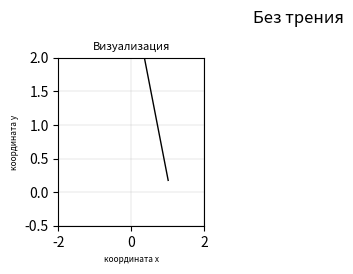

Write the Python code that produced this figure. (Note: this script raises an exception after producing the figure.)
import matplotlib.pyplot as plt
import numpy as np
from matplotlib.animation import FuncAnimation

class GraphBase(object): #Класс графического окна. Используется для графиков и для визуализации
    def __init__(self, xmin = -1, xmax = 1, ymin = -1, ymax = 1, title = '', xlabel = '', ylabel = '', r=3):

        plt.xlim(xmin, xmax) #ограничение осей
        plt.ylim(ymin, ymax)
        plt.grid(ls='solid', lw=0.2) #включение сетки

        plt.title(title, fontsize=8) #заголовок
        plt.xlabel(xlabel, fontsize=6) #названия осей
        plt.ylabel(ylabel, fontsize=6)

        self.mk, = plt.plot([], [], 'ro', ms=r) #маркер
        self.line, = plt.plot([], [], 'k-', lw=1) #линия графика

        self.xData, self.yData = [], [] #Кортежи для записи всех точек графика
    
    def animate(self, i, calsFunc, argsFunc): #Функция, рисующая визуализацию
        calsFunc(i) #Функия, изменяющая все папаметры маятника

        line_x, line_y, mk_x, mk_y = argsFunc() #Функция, передающая нужные данные о маятнике
        self.line.set_data(line_x, line_y)      #Рисование подвеса (палки)
        self.mk.set_data(mk_x, mk_y)            #Рисование груза

        return self.mk, self.line,  #Для обновления не всей области рисования, а только изменённой

    def animate_plot(self, i, argsFunc): #Функция, рисующая графики
        x, y = argsFunc()   #Функция, передающая нужные данные о маятнике
        self.xData.append(x) #Записываем историю изменения точек графика
        self.yData.append(y)
        self.line.set_data(self.xData, self.yData) #Рисование линии графика
        self.mk.set_data(x, y)  #Рисование красной точки

        return self.mk, self.line,


class Pendulum(object): #Объявление класса маятника
    def __init__(self, title = ''): #Начальные данные
        self.x = 1 #координаты
        self.y = 0
        self.p = 1 #импульс
        self.t = 0 #время
        self.dt = 0.02 #шаг времени
        self.x = self.x - self.p*self.dt/2 #вычисление начального х

        self.staticPointX = 0 #Точка, куда прикреплена палка маятника
        self.staticPointY = 3
        self.l = self.staticPointY - self.y #Длина палки
        self.lineX = [0] #кортежи для координат палки маятника
        self.lineY = [0]

        self.E_kin = 0 #энергии
        self.E_pot = 0
        self.E = 0

        self.friction = False
        self.kFric = 0.1

        self.fig = plt.figure() #окно для рисования
        self.fig.suptitle(title)
        

    def nextFrameCalc(self, i):

        self.t = self.dt * i #Изменение времени
        self.x = self.x + self.p*self.dt  #Вычисление угла отклонения
        self.p = self.p - np.sin(self.x)*self.dt  #и импульса через время dt
        #self.y = (self.x**2)/(2*self.l)
        self.y = -np.sqrt((self.l-self.x)*(self.l+self.x))+self.l #Вычисление у при известном х

        if (self.friction):
            self.p = self.p - self.p*self.kFric*self.dt

        self.lineX = [self.x, self.staticPointX]    #Координаты палки маятника
        self.lineY = [self.y, self.staticPointY]    #Содержат её начало и конец

        self.E_kin = self.p**2/2  #Подсчёт
        self.E_pot = self.y*2.3   #энергий
        self.E = self.E_kin + self.E_pot
    
    #Функции, передающие нужные аргументы соответствующей animate() или animate_plot()

    def visualisation_args(self): #Для визуализации маятника
        return self.lineX, self.lineY, self.x, self.y

    def eKinPlot_args(self): #Для кинетической энергии
        return self.t, self.E_kin

    def ePotPlot_args(self): #Для потенциальной энергии
        return self.t, self.E_pot
    
    def ePlot_args(self): #Для полной энергии
        return self.t, self.E

    def phasePlot_args(self): #Для фазовой плоскости
        return self.x, self.p
        

    def startDraw(self): #Создание экземпляров графических областей и запуск рисования в них

        #Запуск визуализации маятника
        plt.subplot(2, 3, 1) #Выбор места на self.fig
        self.visualisation = GraphBase(xmin=-2, xmax=2, ymin=-0.5, ymax=2, r=10,
            title='Визуализация', xlabel='координата х', ylabel='координата у') #Создание объекта. Указан размер графика и радиус шарика
        anim = FuncAnimation(self.fig, self.visualisation.animate, fargs=(self.nextFrameCalc, self.visualisation_args),
            frames=2000, interval=pdl.dt*1000, blit=True) #Запуск рисование на этом графике
            #В аргументах передаётся считающая функция, которая изменяет все параметры маятника,
            #и функция, передающая нужные данные в функцию self.visualisation.animate

        #График кинетической энергии
        plt.subplot(2, 3, 2) #Всё аналогично описанию выше
        self.eKinPlot = GraphBase(xmin=0, xmax=np.pi*12, ymin=0, ymax=1,
            title='Кинетическая энергия', xlabel='время t', ylabel='энергия Екин')
        anim = FuncAnimation(self.fig, self.eKinPlot.animate_plot, fargs=(self.eKinPlot_args, ),
            frames=2000, interval=pdl.dt*1000, blit=True, repeat=False)

        #График потенциальной энергии
        plt.subplot(2, 3, 5) 
        self.ePotPlot = GraphBase(xmin=0, xmax=np.pi*12, ymin=0, ymax=1,
            title='Потенцальная энергия', xlabel='время t', ylabel='энергия Епот')
        anim = FuncAnimation(self.fig, self.ePotPlot.animate_plot, fargs=(self.ePotPlot_args, ),
            frames=2000, interval=pdl.dt*1000, blit=True, repeat=False)

        #График полной энергии
        plt.subplot(2, 3, 3) 
        self.ePlot = GraphBase(xmin=0, xmax=np.pi*12, ymin=0, ymax=1.2,
            title='Полная энергия', xlabel='время t', ylabel='энергия Е')
        anim = FuncAnimation(self.fig, self.ePlot.animate_plot, fargs=(self.ePlot_args, ),
            frames=2000, interval=pdl.dt*1000, blit=True, repeat=False)

        #Фазовая плоскость
        plt.subplot(2, 3, 4)
        self.phasePlot = GraphBase(xmin=-2, xmax=2, ymin=-2, ymax=2,
            title='Фазовая плоскость', xlabel='координата х', ylabel='импульс р')
        anim = FuncAnimation(self.fig, self.phasePlot.animate_plot, fargs=(self.phasePlot_args, ),
            frames=2000, interval=pdl.dt*1000, blit=True)

        


pdl = Pendulum(title = 'Без трения') #Создаём 1 экземпляр класса маятника
pdl.startDraw()  #Функция, запускающая рисование на графиках
plt.subplots_adjust(wspace=0.5, hspace=0.5) #расстояние между графиками

pdl2 = Pendulum(title = 'С трением') #Создаём 2 экземпляр класса маятника
pdl2.friction = True #трение вкл.
pdl2.startDraw()  #Функция, запускающая рисование на графиках

plt.subplots_adjust(wspace=0.5, hspace=0.5) #расстояние между графиками
plt.show() #Отображения окна mathplotlib